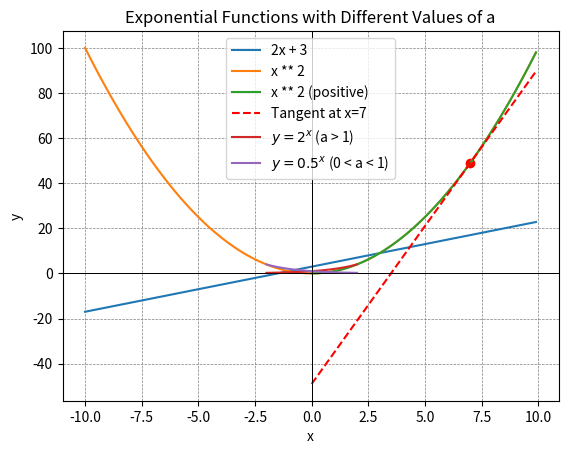

The script that saved this image:
import matplotlib.pyplot as plt
import numpy as np

"""
[딥러닝 기본 수학]
- 여기선 딥러닝에 사용되는 가장 기본적인 수학에 대해 정리 하겠습니다.
    수학에 약한 저라고 하더라도 이해가 될 정도로 그렇게 어렵지는 않은 내용으로,
    되도록 쉽고 자세히 설명할 것이니 두려워할 것은 없습니다.
"""

"""
(일차함수)
- 일차함수의 가장 기본적인 형태는,
    y = ax + b
    로 볼 수 있습니다.
    입력값 x 가 있을 때, 이에 a 를 곱하고 b 를 더한 것으로,
    a 는 기울기라고 하고, b 는 절편이라고 합니다.
    일차 함수의 일차라는 것은 위 수식에서 a 의 지수를 의미합니다.
    지수란, a^2, a^3 와 같이 제곱, 세제곱을 나타내는 것에서, a^2 에서는 2, a^3 에서는 3 과 같이 위에 달리는 숫자로,
    아시다시피 a 를 몇번 곱하느냐에 대한 값인데, 함수 내에 가장 지수가 큰 기울기의 지수가 1 이라면 일차함수, 2 라면 이차함수라고 합니다.
    
- 일차함수는 그래프로 나타내면 선이 하나 그어지는 것으로,
    기울기인 a 의 경우는, x 가 증가 할 때 y 가 변화하는 정도로, 예를들어 기울기가 1 이라면 x 의 증가값과 동일하게 증가하고,
    2 라면 y 는 x 의 2배씩 증가하게 될 것이며, 0이라면 y 는 x 값에 전혀 영향을 받지 못하게 됩니다.
    절편인 b 의 경우는 x 가 0 일 때의 y 의 초기값으로 생각하면 됩니다.
"""
# x 값 생성 (-10부터 10까지 0.1 간격으로)
x = np.arange(-10, 10, 0.1)
# 일차함수 식
y = 2 * x + 3
# 그래프 그리기
plt.plot(x, y, label=f'2x + 3')
plt.title('Linear Function')
plt.xlabel('x')
plt.ylabel('y')
plt.axhline(0, color='black', linewidth=0.5)
plt.axvline(0, color='black', linewidth=0.5)
plt.grid(color='gray', linestyle='--', linewidth=0.5)
plt.legend()
plt.show()

# (이차함수의 그래프)
# 이차함수 그래프를 본다면 아래(기울기가 0보다 클 때)로 불룩한 토기 모양입니다.
# x 값 생성 (-10부터 10까지 0.1 간격으로)
x = np.arange(-10, 10, 0.1)
# 일차함수 식
y = x ** 2
# 그래프 그리기
plt.plot(x, y, label=f'x ** 2')
plt.title('Quadratic Function')
plt.xlabel('x')
plt.ylabel('y')
plt.axhline(0, color='black', linewidth=0.5)
plt.axvline(0, color='black', linewidth=0.5)
plt.grid(color='gray', linestyle='--', linewidth=0.5)
plt.legend()
plt.show()

"""
(미분)
- 위와 같은 이차 함수의 그래프는 곡선을 그리고 있습니다.
    x 가 1에서 2로 갈 때의 y의 변화 정도와, x 가 4에서 5로 갈 때의 y의 변화 정도는 다를 것입니다.
    그 간격을 더 작게 하여, 1에서 1.5 로 갈 때, 1 에서 1.00000001 로 갈 때의 y 값의 변화 정도는 또 다를 것입니다.
    이렇게 작게 쪼갠다고 하여 미분입니다.
    이러한 방식으로 x라는 점에서의 기울기를 알아낼 수 있게 됩니다.
    
- 미분 기울기를 구하는 공식
    (y 값의 증가량 / x 값의 증가량) = ((f(b) - f(a)) / (b - a)) = ((f(a + dx) - f(a)) / (dx)) = (dy / dx)
    위 공식에서 dx 는 x 값의 극소 증가값입니다. 
    dy 는 dx 가 적용 되었을 때의 y 의 증가 값이죠.
    dx 로 dy 를 나눈다는 것은, dx 의 값이 dy 에 끼치는 영향력을 나타낸 것입니다.
    예를 들어 봅시다. x 가 1 일때의 기울기를 구하고 싶다면,
    함수에 넣을 수 있는 매우 작은 값을 0.0001 이라고 결정했다고 합시다.
    그러면 x 가 1.0001 일때의 y 값과 x 가 1 일때의 y 값의 차이를 구하면 dy 가 준비되겠죠?
    dx 의 경우는 1.0001 에서 1 을 빼면 됩니다.
    
- 미분 법칙
    1. 함수 f(x) = x 일 때, f(x) 의 미분 함수인 f`(x) = 1 입니다. (함수에서 입력값과 동일한 값이 반환되니 기울기는 1)
    2. f(x) = a 에서 a 가 상수일 때, f`(x) = 0 (함수의 입력값이 어떻든 동일한 상수값이 반환되므로 기울기가 없습니다.)
    3. f(x) = ax 에서 a 가 상수일 때, f`(x) = a (입력값에 a 가 곱해져 나오는 형태이므로, a 가 즉 기울기가 됩니다.)
    4. f(x) = x^a 에서 a 가 자연수일 경우, f`(x) = ax^(a-1)
    5. 함성 함수 f(g(x)) 에서 f(x) 와 g(x) 가 미분 가능할 때 {f(g(x))}` = f`(g(x)) * g`(x) (합성 함수의 기울기는 각 함수의 미분값의 곱과 같습니다.)
    
- 편미분
    함수 내에 변수가 여러개 있을 때, 특정 변수만의 기울기를 구하는 것,
    나머지 변수는 특정 값으로 고정하여 상수로 보고 미분을 하는 것을 편미분이라 부릅니다.
    예를들어 f(x1, x2) = x1^2 + (x1 * x2) + a 라는 함수가 있을 때, x1 에 대해 편미분을 한다고 하면,
    df / dx1 이라고 표시를 하며, 미분 법칙에 따라 정리하면,
    df / dx1 = 2x1 + x2 가 됩니다.
    4번 법칙으로 2x1 이 나온 것이고, 2번 법칙에 대응했을 때, 
    x2 가 편미분으로 상수취급이 되므로 x2 가 나온 것이고, 
    a 의 경우는 상수이므로 2번 법칙으로 0 이 된 것입니다.
"""
# (미분 결과 그래프)
# 특정 미분 위치에서 미분을 수행한 결과를 그래프로 나타냅니다.
# 미분 위치
differentiation_x = 7


# 이차 함수 그래프
def quadratic_function(x):
    return x ** 2


# 미분 함수
def derivative_quadratic(x):
    return 2 * x


# x 값 생성 (-10부터 10까지 0.1 간격으로)
x_positive = np.arange(0, 10, 0.1)
# 이차함수 값 계산 (음수 부분 제외)
y_positive = quadratic_function(x_positive)
# 미분값 계산 (x=7에서의 미분값)
derivative_at_x7 = derivative_quadratic(differentiation_x)
# 미분값을 이용하여 접선 계산
tangent_line_at_x7_positive = derivative_at_x7 * (x_positive - differentiation_x) + quadratic_function(
    differentiation_x)
# 그래프 그리기
plt.plot(x_positive, y_positive, label=f'x ** 2 (positive)')
plt.plot(x_positive, tangent_line_at_x7_positive, label=f'Tangent at x=7', linestyle='--', color='red')
plt.scatter(differentiation_x, quadratic_function(differentiation_x), color='red')  # 해당 점 표시
plt.title('Quadratic Function and Tangent at x=7 (positive)')
plt.xlabel('x')
plt.ylabel('y')
plt.axhline(0, color='black', linewidth=0.5)
plt.axvline(0, color='black', linewidth=0.5)
plt.grid(color='gray', linestyle='--', linewidth=0.5)
plt.legend()
plt.show()

"""
(지수와 지수함수)
- 지수는 앞서 설명했듯, 숫자의 제곱 횟수입니다.
    1제곱이라면 지수는 1, 제곱이라면 2, 세제곱이라면 3 입니다.
    
- 지수의 아래에 있는 제곱되는 대상의 숫자는 밑이라고 부릅니다.

- 지수함수란, 변수 x 가 지수 자리에 있는 함수를 의미합니다.
    y = a^x
    와 같습니다.
    이러한 지수함수에서는 밑의 값이 무엇인지가 중요한데, 이 값이 1 이라면 함수가 아니며, 0 보다 작으면 허수를 포함하게 되므로 안됩니다.
    
- 아래는 밑의 값이 1 보다 클 경우와 0보다 크고 1 보다 작을 때의 경우를 나타낸 지수함수의 그래프입니다.
"""
# x 값 생성
x = np.linspace(-2, 2, 400)
# a > 1 일 때의 지수함수 그래프 (a=2)
y1 = 2 ** x
# 0 < a < 1 일 때의 지수함수 그래프 (a=0.5)
y2 = 0.5 ** x
# 그래프 그리기
plt.plot(x, y1, label=r'$y=2^x$ (a > 1)')
plt.plot(x, y2, label=r'$y=0.5^x$ (0 < a < 1)')
# 그래프 스타일 및 레이블 설정
plt.title('Exponential Functions with Different Values of a')
plt.xlabel('x')
plt.ylabel('y')
plt.axhline(0, color='black', linewidth=0.5)
plt.axvline(0, color='black', linewidth=0.5)
plt.grid(color='gray', linestyle='--', linewidth=0.5)
plt.legend()
plt.show()
